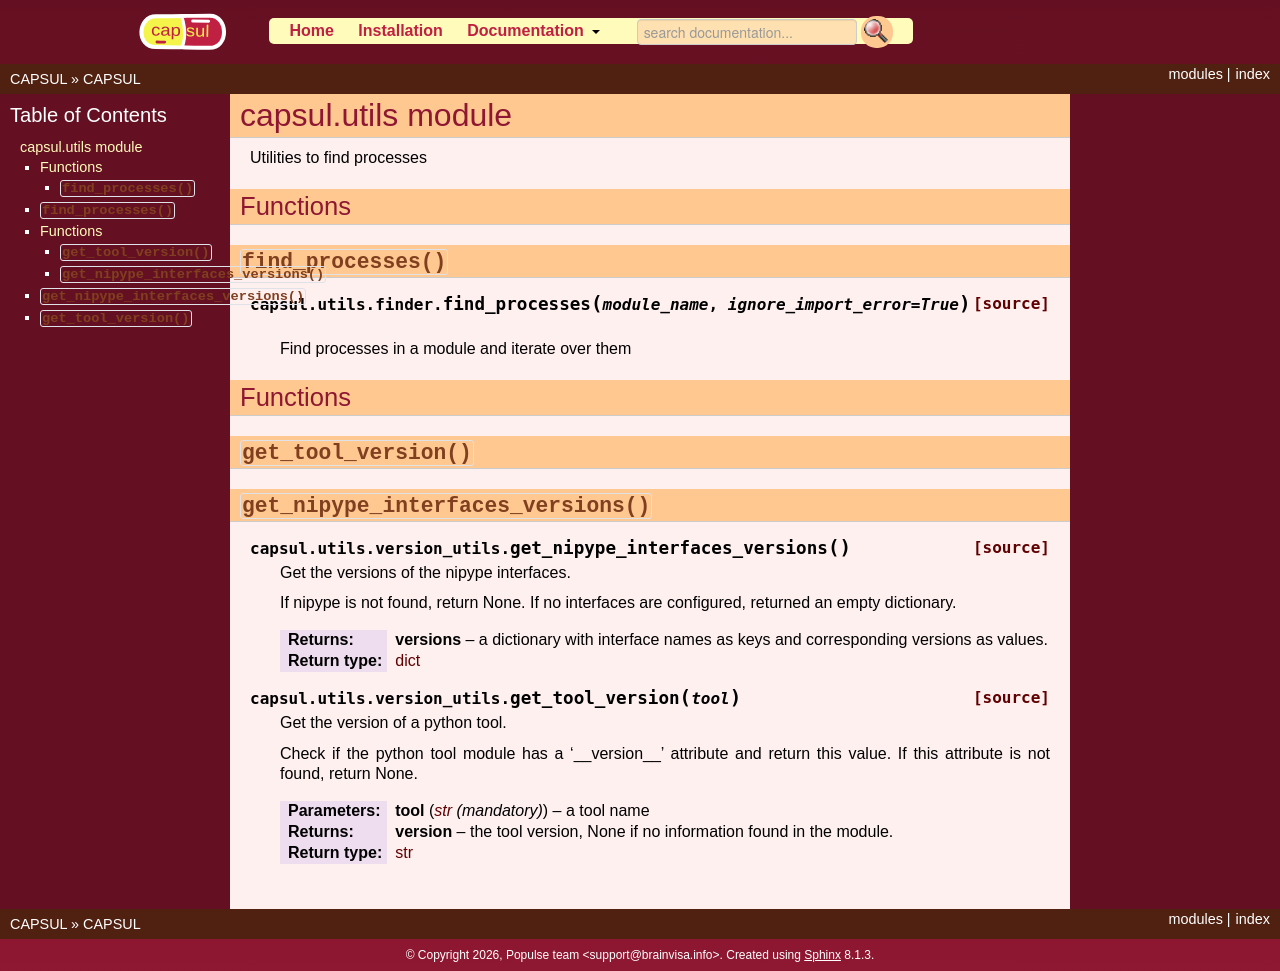

repository: populse/capsul · page: api/utils.html · generator: sphinx


capsul.utils module
===================

.. inheritance-diagram:: capsul.utils capsul.utils.finder capsul.utils.version_utils
    :parts: 1

.. automodule:: capsul.utils
    :members:

.. automodule:: capsul.utils.finder
    :members:

.. automodule:: capsul.utils.version_utils
    :members:
